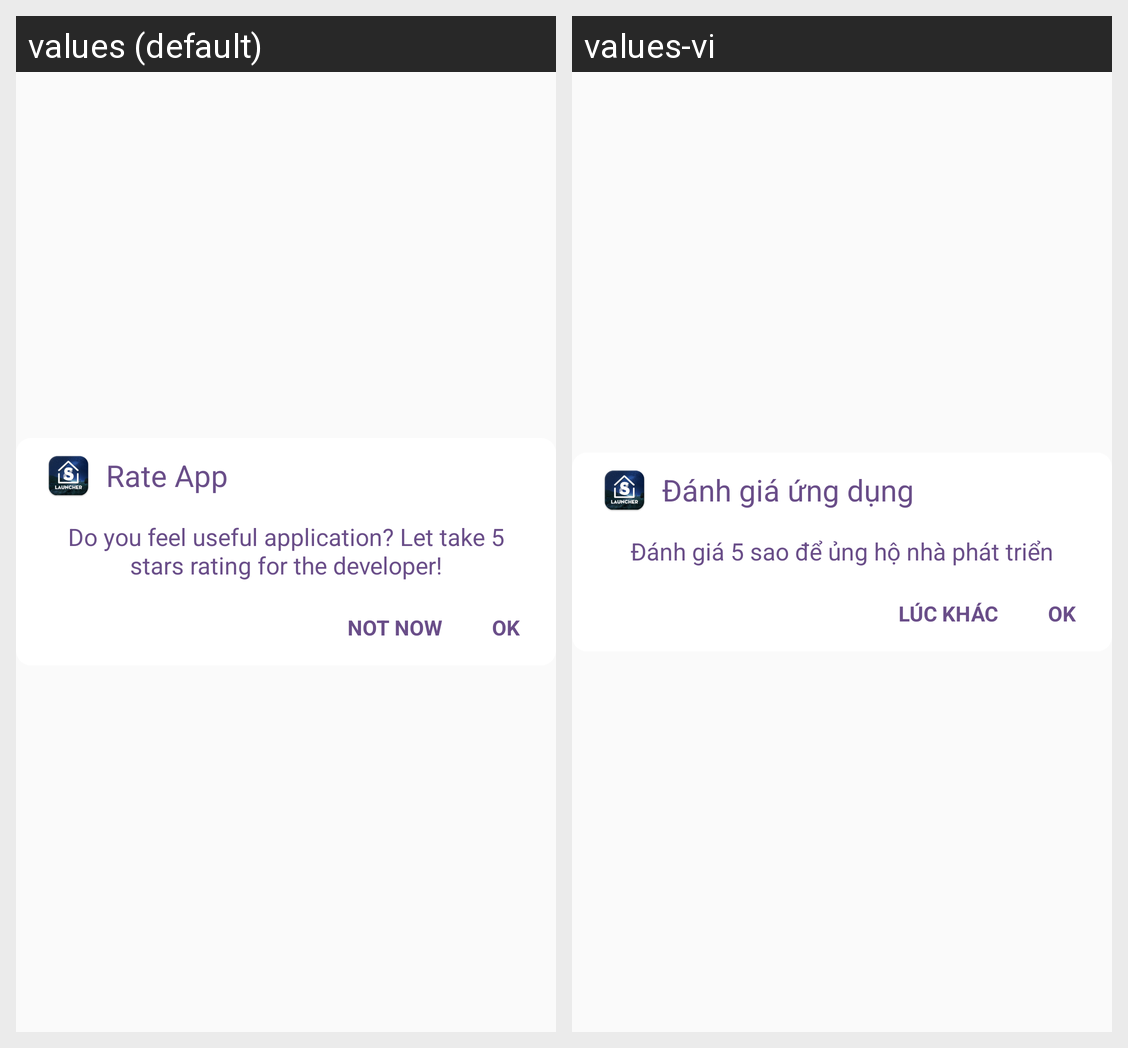

For this localized Android screen grid, give each drawn string resource with its value in every locale shown.
Android screen res/layout/dialog_rate.xml rendered under 2 locales, left to right: values (default), values-vi. Device: Nexus 5 (rendered at 1080×1920; each locale shown at half size, 540×960, under a caption strip naming it); theme Theme.AppCompat.Light.NoActionBar.
Strings drawn on this screen, with the default value and each locale's value (text and hints the layout hard-codes, and strings that could not be matched under every locale, appear in the picture but are not listed):

rate_app
  values: Rate App
  values-vi: Đánh giá ứng dụng

rate_2
  values: Do you feel useful application? Let take 5 stars rating for the developer!
  values-vi: Đánh giá 5 sao để ủng hộ nhà phát triển

not_now
  values: Not now
  values-vi: Lúc khác
